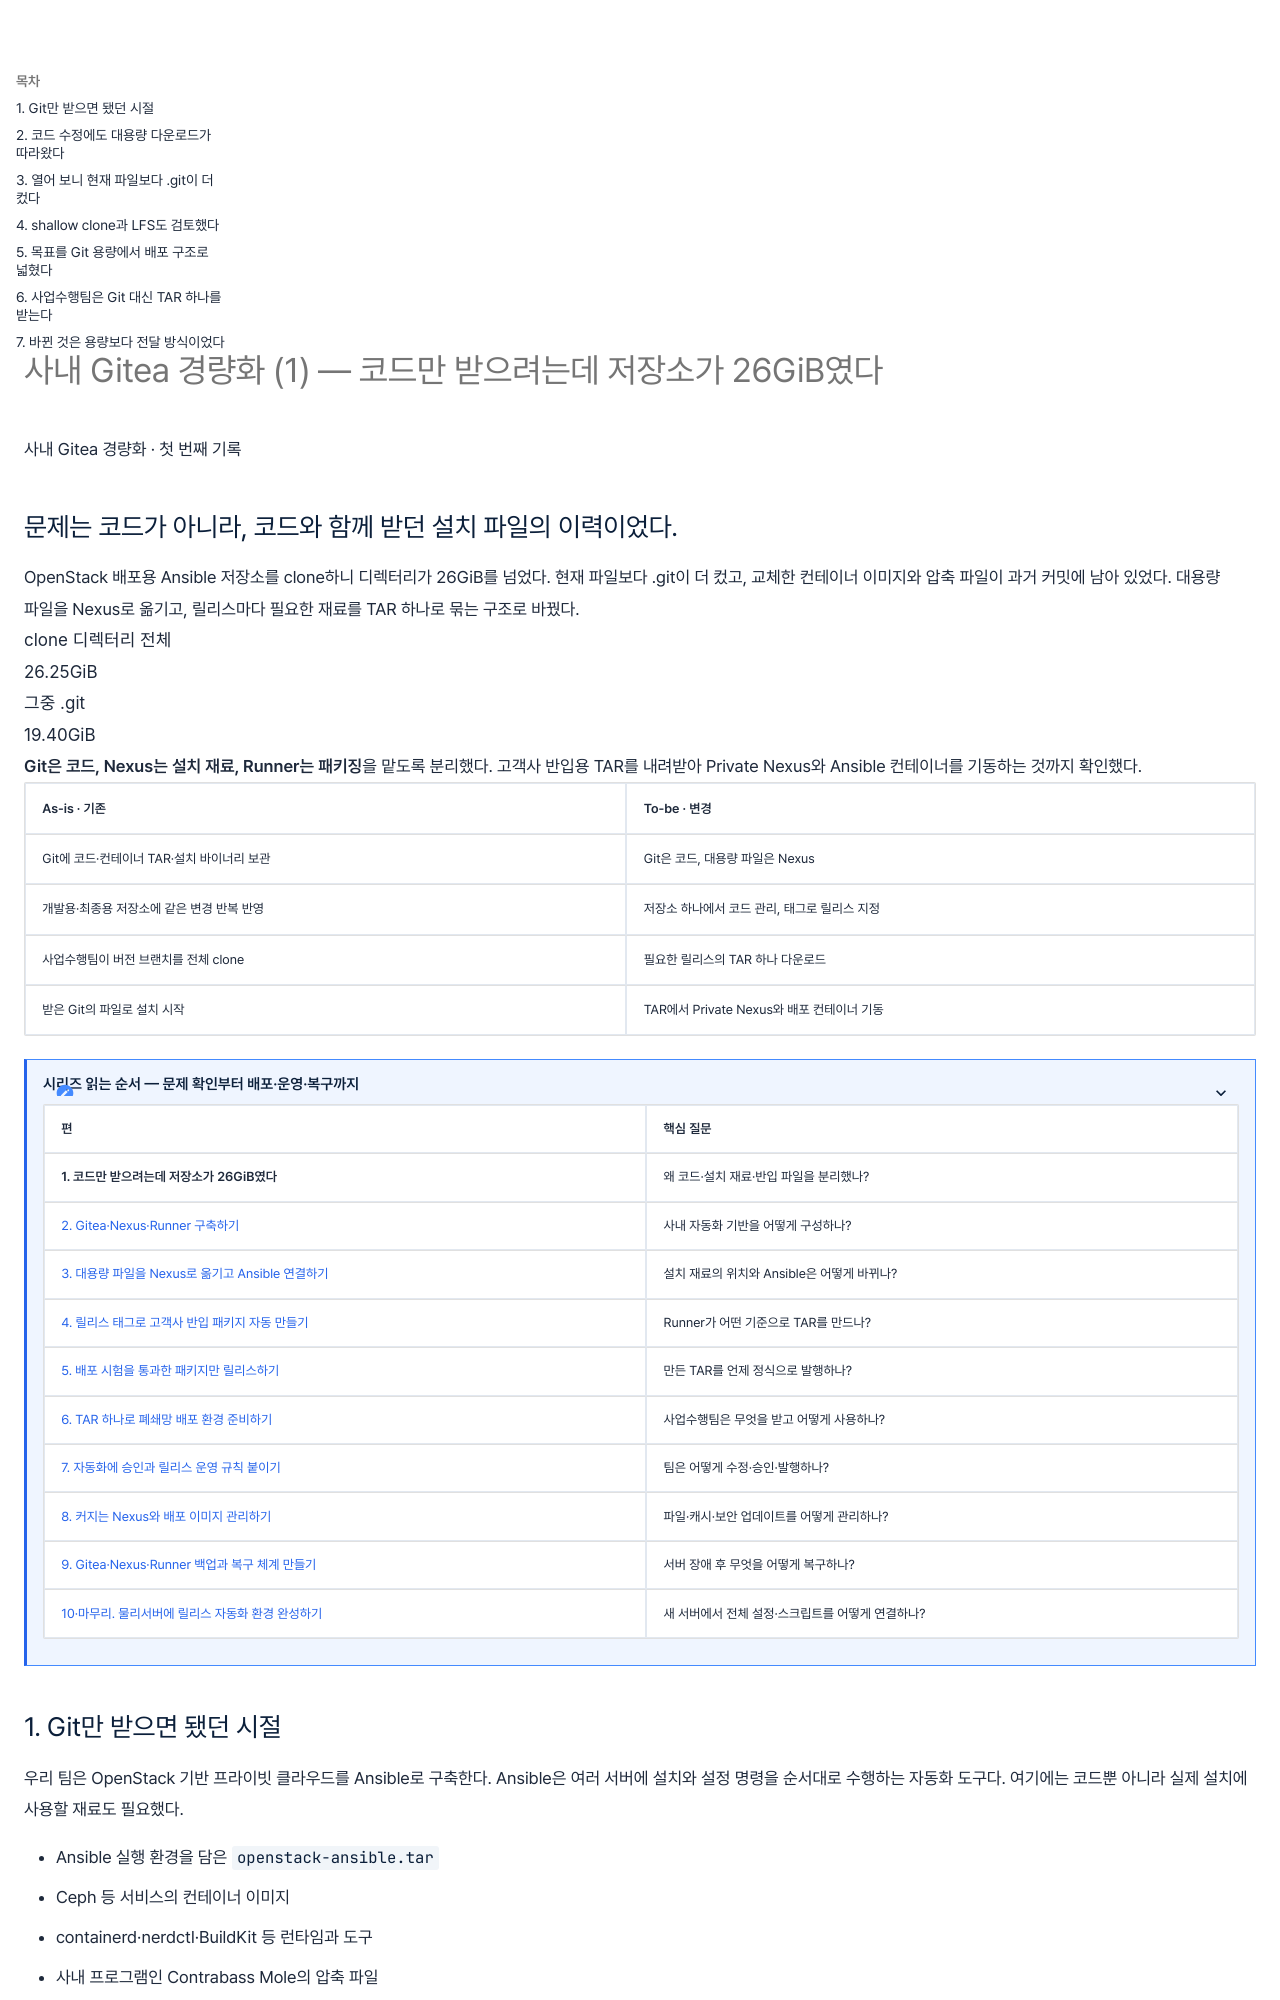

repository: wjdxotjd112/tech-notes · page: design/2026-10-15-gitea-lightweight-1/index.html · generator: mkdocs

---
title: "사내 Gitea 경량화 (1) — 코드만 받으려는데 저장소가 26GiB였다"
summary: "Ansible 코드와 설치 이미지를 함께 보관하던 Git. 26GiB clone의 원인을 확인하고, shallow clone과 LFS를 검토한 끝에 코드·설치 재료·고객사 반입물을 분리한 과정."
summary_style: editorial
date: 2026-10-15
category: 구축설계
tags:
  - OpenStack
  - Automation
  - Linux
---

<section class="editorial-summary" aria-labelledby="editorial-summary-title">
  <div class="editorial-summary-layout">
    <div class="editorial-summary-copy">
      <span class="editorial-summary-label">사내 Gitea 경량화 · 첫 번째 기록</span>
      <h2 id="editorial-summary-title" class="editorial-summary-title">문제는 코드가 아니라, 코드와 함께 받던 설치 파일의 이력이었다.</h2>
      <p>OpenStack 배포용 Ansible 저장소를 clone하니 디렉터리가 26GiB를 넘었다. 현재 파일보다 .git이 더 컸고, 교체한 컨테이너 이미지와 압축 파일이 과거 커밋에 남아 있었다. 대용량 파일을 Nexus로 옮기고, 릴리스마다 필요한 재료를 TAR 하나로 묶는 구조로 바꿨다.</p>
    </div>
    <aside class="editorial-summary-facts" aria-label="기존 전체 clone의 디스크 사용량">
      <div>
        <span class="editorial-fact-label">clone 디렉터리 전체</span>
        <p class="editorial-fact-value">26.25<span>GiB</span></p>
      </div>
      <div>
        <span class="editorial-fact-label">그중 .git</span>
        <p class="editorial-fact-value">19.40<span>GiB</span></p>
      </div>
    </aside>
  </div>
  <p class="editorial-summary-result"><span><strong>Git은 코드, Nexus는 설치 재료, Runner는 패키징</strong>을 맡도록 분리했다. 고객사 반입용 TAR를 내려받아 Private Nexus와 Ansible 컨테이너를 기동하는 것까지 확인했다.</span></p>
</section>

| As-is · 기존 | To-be · 변경 |
| --- | --- |
| Git에 코드·컨테이너 TAR·설치 바이너리 보관 | Git은 코드, 대용량 파일은 Nexus |
| 개발용·최종용 저장소에 같은 변경 반복 반영 | 저장소 하나에서 코드 관리, 태그로 릴리스 지정 |
| 사업수행팀이 버전 브랜치를 전체 clone | 필요한 릴리스의 TAR 하나 다운로드 |
| 받은 Git의 파일로 설치 시작 | TAR에서 Private Nexus와 배포 컨테이너 기동 |

<details class="analysis-toggle" markdown="1">
<summary>시리즈 읽는 순서 — 문제 확인부터 배포·운영·복구까지</summary>

| 편 | 핵심 질문 |
| --- | --- |
| **1. 코드만 받으려는데 저장소가 26GiB였다** | 왜 코드·설치 재료·반입 파일을 분리했나? |
| [2. Gitea·Nexus·Runner 구축하기](2026-10-15-gitea-lightweight-2.md) | 사내 자동화 기반을 어떻게 구성하나? |
| [3. 대용량 파일을 Nexus로 옮기고 Ansible 연결하기](2026-10-15-gitea-lightweight-3.md) | 설치 재료의 위치와 Ansible은 어떻게 바뀌나? |
| [4. 릴리스 태그로 고객사 반입 패키지 자동 만들기](../automation/2026-10-21-gitea-lightweight-4.md) | Runner가 어떤 기준으로 TAR를 만드나? |
| [5. 배포 시험을 통과한 패키지만 릴리스하기](../automation/2026-10-21-gitea-lightweight-5.md) | 만든 TAR를 언제 정식으로 발행하나? |
| [6. TAR 하나로 폐쇄망 배포 환경 준비하기](2026-10-21-gitea-lightweight-6.md) | 사업수행팀은 무엇을 받고 어떻게 사용하나? |
| [7. 자동화에 승인과 릴리스 운영 규칙 붙이기](../automation/2026-10-22-gitea-lightweight-7.md) | 팀은 어떻게 수정·승인·발행하나? |
| [8. 커지는 Nexus와 배포 이미지 관리하기](2026-10-22-gitea-lightweight-8.md) | 파일·캐시·보안 업데이트를 어떻게 관리하나? |
| [9. Gitea·Nexus·Runner 백업과 복구 체계 만들기](2026-10-22-gitea-lightweight-9.md) | 서버 장애 후 무엇을 어떻게 복구하나? |
| [10·마무리. 물리서버에 릴리스 자동화 환경 완성하기](2026-10-22-gitea-lightweight-10.md) | 새 서버에서 전체 설정·스크립트를 어떻게 연결하나? |

</details>
